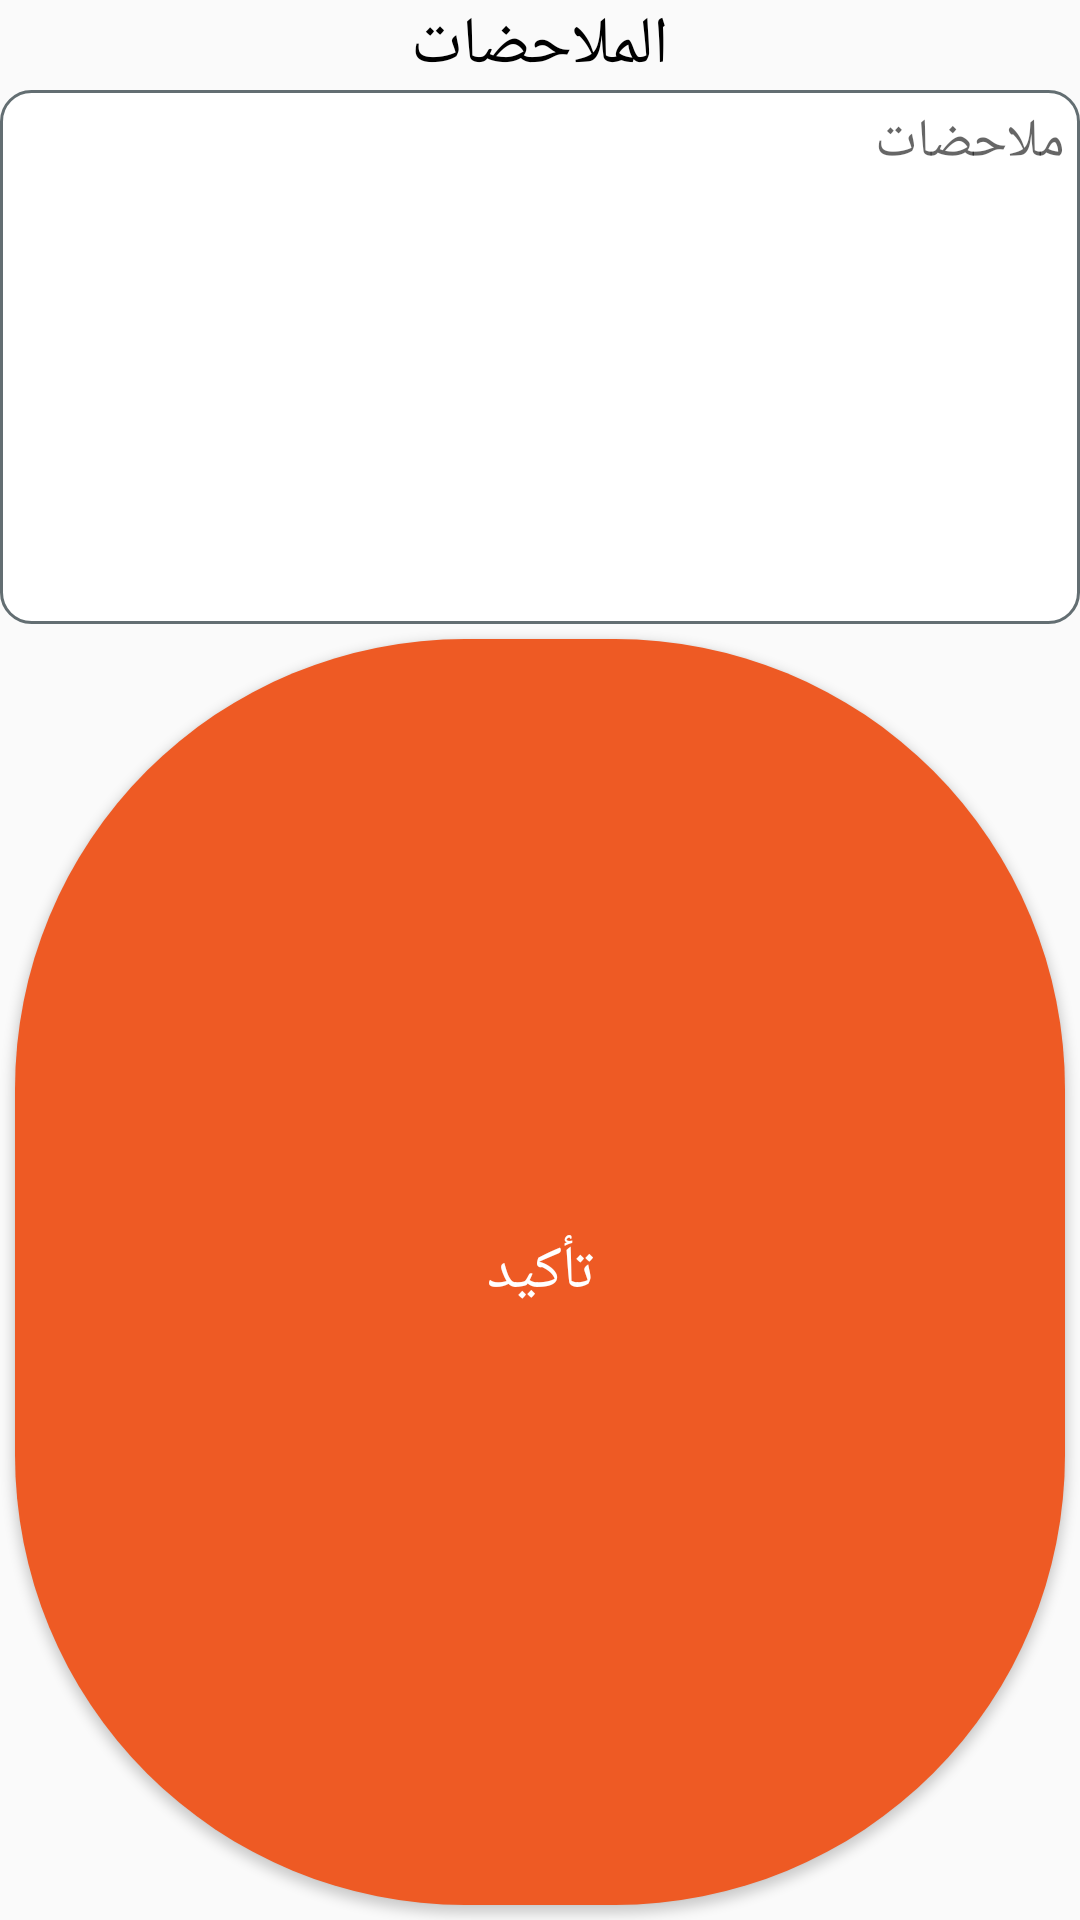

Layout XML and referenced resources for this Android screen:
<!-- AndroidManifest.xml: application theme AppTheme -->
<!-- res/layout/pop_up_accept.xml -->
<?xml version="1.0" encoding="utf-8"?>
<LinearLayout xmlns:android="http://schemas.android.com/apk/res/android"
        android:orientation="vertical" android:layout_width="match_parent"
        android:layout_height="wrap_content"
        android:layout_marginRight="20dp"
        android:layout_marginLeft="20dp"
        android:background="@drawable/round_section1">

    <TextView
            android:layout_width="match_parent"
            android:layout_height="wrap_content"
            android:fontFamily="@font/font_bold"
            android:gravity="center"
            android:textColor="@color/black"
            android:text="الملاحضات"
            android:textSize="22sp"/>

    <androidx.appcompat.widget.AppCompatEditText
            android:id="@+id/nots"
            android:layout_width="match_parent"
            android:layout_height="178dp"
            android:background="@drawable/round_section_border"
            android:fontFamily="@font/font_regular"
            android:gravity="right"

            android:hint="ملاحضات"
            android:padding="5dp"
            android:textColor="@color/black"

            android:textSize="18sp" />
    <androidx.appcompat.widget.AppCompatButton
            android:id="@+id/confirm"
            android:layout_width="match_parent"
            android:layout_height="50dp"
            android:layout_marginTop="10dp"
            android:background="@drawable/round_btn"
            android:fontFamily="@font/font_bold"
            android:text="تأكيد"
            android:layout_margin="5dp"

            android:layout_weight="1"
            android:textColor="@color/white"
            android:textSize="20sp"
            />
</LinearLayout>
<!-- resources referenced by this layout -->
<resources>
  <color name="black">#000</color>
  <color name="white">#fff</color>
  <!-- drawable round_btn (drawable) -->
  <?xml version="1.0" encoding="utf-8"?>
  <shape
          xmlns:android="http://schemas.android.com/apk/res/android"
          android:shape="rectangle"
  
  
          >
  
      <solid android:color="@color/colorAccent"  />
      <corners android:radius="150dp"/>
  </shape>
  <!-- drawable round_section_border (drawable) -->
  <?xml version="1.0" encoding="utf-8"?>
  <shape
          xmlns:android="http://schemas.android.com/apk/res/android"
          android:shape="rectangle"
  
  
  >
  
      <solid android:color="@color/white"  />
    <stroke android:width="1dp" android:color="@color/gray"/>
      <corners  android:radius="10dp"/>
  </shape>
  <style name="AppTheme" parent="Theme.AppCompat.Light.NoActionBar">
          
          <item name="colorPrimary">@color/colorPrimary</item>
          <item name="colorPrimaryDark">@color/colorPrimaryDark</item>
          <item name="colorAccent">@color/colorAccent</item>
      </style>
  <color name="colorAccent">#EE5A24</color>
  <color name="gray">#636E72</color>
  <color name="colorPrimary">#2D3436</color>
  <color name="colorPrimaryDark">#2D3436</color>
</resources>
